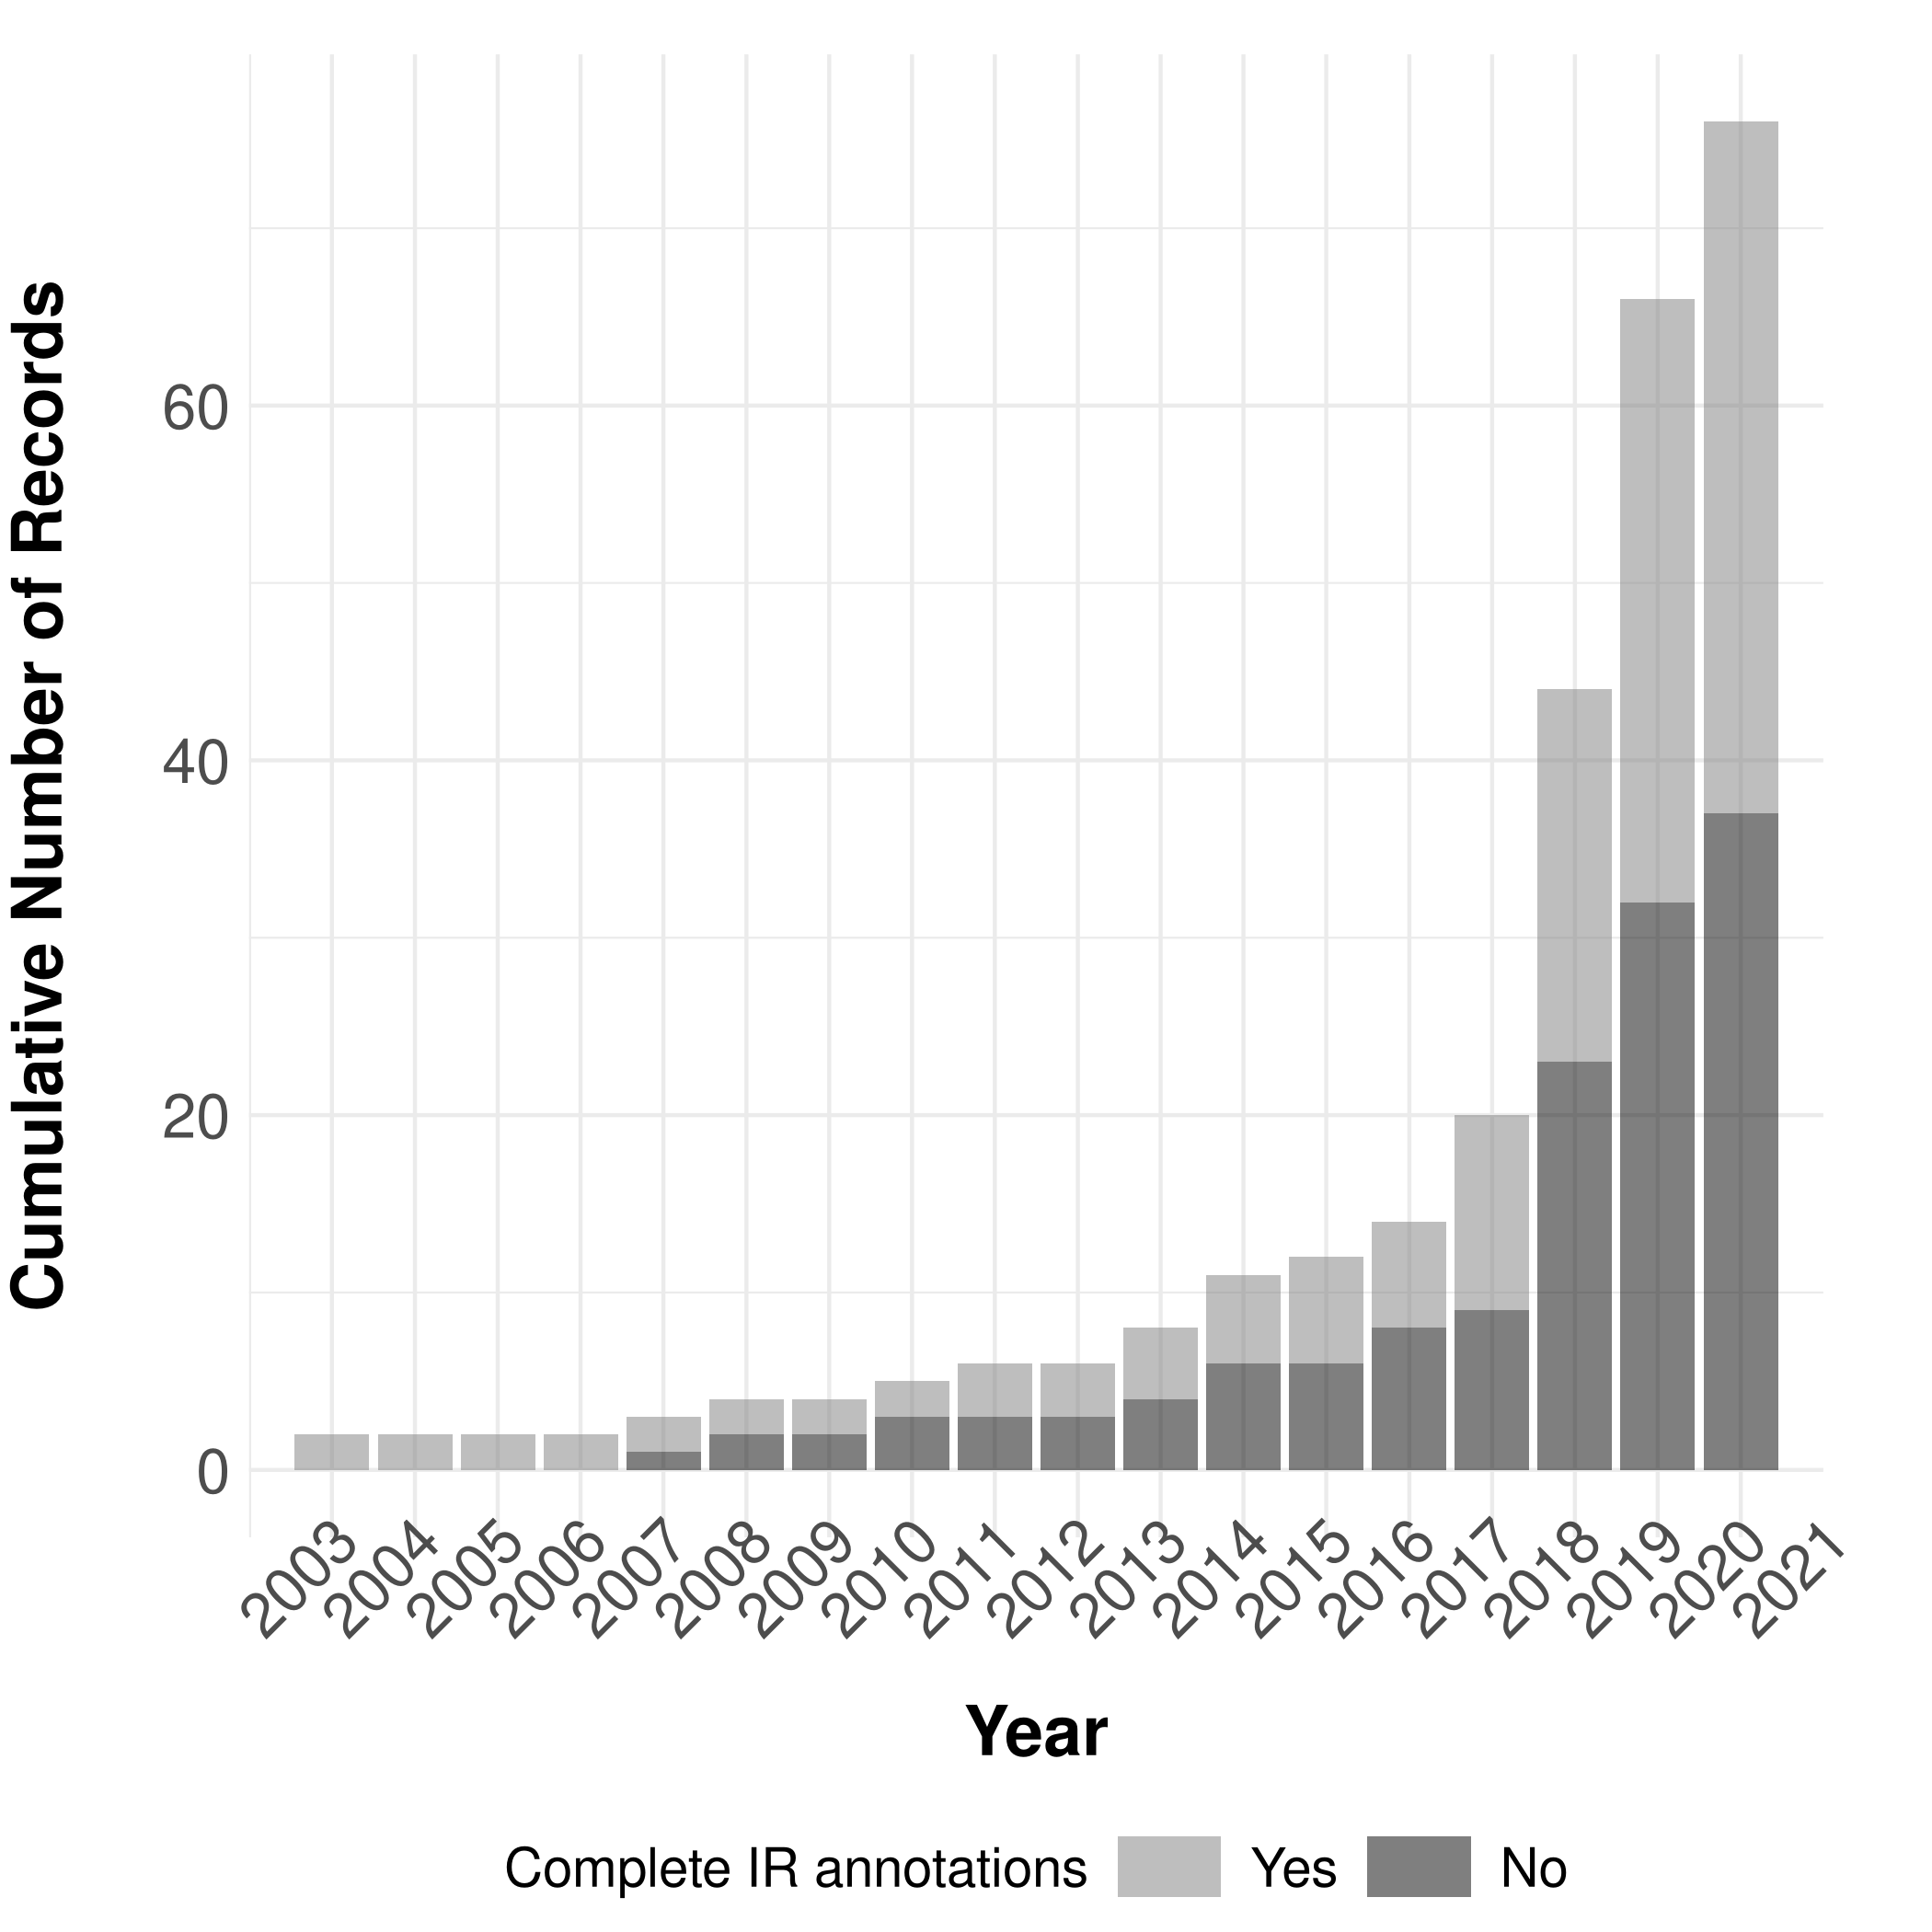

This figure's R source:
#!/usr/bin/R
## author: Michael Gruenstaeudl, email: [email redacted]

########################################################################

library(ggplot2)
library(tcltk)
library(tools)
library(dplyr)
library(forcats)

########################################################################

start_date = "2003-01-01"
end_date = "2021-12-31"

########################################################################

AvailTableFn = tk_choose.files(caption = "Select the plastome availability table (.tsv-format)")
AvailTableData = read.csv(AvailTableFn, sep = "\t")
IRTableFn = tk_choose.files(caption = "Select the reported IR stats table (.tsv-format)")
out_fn = dirname(IRTableFn)
IRTableData = read.csv(IRTableFn, sep = "\t")
combinedDF = merge(AvailTableData, IRTableData, by="ACCESSION")

########################################################################

combinedDF = transform(combinedDF,
IRa_REPORTED_START = as.integer(as.character(IRa_REPORTED_START)),
IRb_REPORTED_START = as.integer(as.character(IRb_REPORTED_START)),
IRa_REPORTED_END = as.integer(as.character(IRa_REPORTED_END)),
IRb_REPORTED_END = as.integer(as.character(IRb_REPORTED_END)),
IRa_REPORTED_LENGTH = as.integer(as.character(IRa_REPORTED_LENGTH)),
IRb_REPORTED_LENGTH = as.integer(as.character(IRb_REPORTED_LENGTH))
)

########################################################################

posMatch = combinedDF[which(combinedDF[,"IRa_REPORTED"]=="yes"),]
negMatch = combinedDF[which(combinedDF[,"IRa_REPORTED"]=="no"),]
posDatesData = as.Date(posMatch$CREATE_DATE, format="%Y-%m-%d")
negDatesData = as.Date(negMatch$CREATE_DATE, format="%Y-%m-%d")
posTab = table(cut(posDatesData, 'year'))
negTab = table(cut(negDatesData, 'year'))
posPlotData = data.frame(DATE=as.Date(names(posTab)), FREQ_RECORDS=as.vector(posTab), CRITERION="positive")
negPlotData = data.frame(DATE=as.Date(names(negTab)), FREQ_RECORDS=as.vector(negTab), CRITERION="negative")
plotData = rbind(posPlotData, negPlotData)
plotData = plotData[order(plotData$DATE),]
plotData = plotData %>% group_by(CRITERION) %>% mutate(CUMFREQ=cumsum(FREQ_RECORDS), .keep = "all")

########################################################################

base_plot = ggplot(data=plotData, aes(x=DATE, y=CUMFREQ, fill=forcats::fct_rev(CRITERION)), width=1) +  #forcats::fct_rev inverts the order
    geom_bar(stat="identity", position="stack", alpha=0.5)

myPlot = base_plot + 
    xlab("Year") + 
    ylab("Cumulative Number of Records\n") + 
    scale_x_date(
        limits=c(as.Date(start_date), as.Date(end_date)),
        date_breaks="1 year",
        minor_breaks=NULL,
        expand=expansion(0),
        date_labels="%Y"
    ) + 
    scale_fill_manual(values=c("grey50", "grey0"), name="Complete IR annotations", labels=c("Yes", "No")) + 
    theme_minimal() + 
    theme(plot.title = element_text(size=16),
          plot.subtitle = element_text(size=16, face="italic"),
          axis.text=element_text(size=16),
          axis.text.x = element_text(size=16, angle=45, hjust=0, vjust=0.5),
          axis.title=element_text(size=18, face="bold"),
          plot.margin=unit(c(0.5,1.0,0.1,0.1),"cm"),
          legend.key.width=unit(1,"cm"),
          legend.position = "bottom",
          legend.text = element_text(size=14),
          legend.title = element_text(size=14))

ggsave(file = "./airpg_SimpleExample_visualization.png", plot=myPlot)

########################################################################


